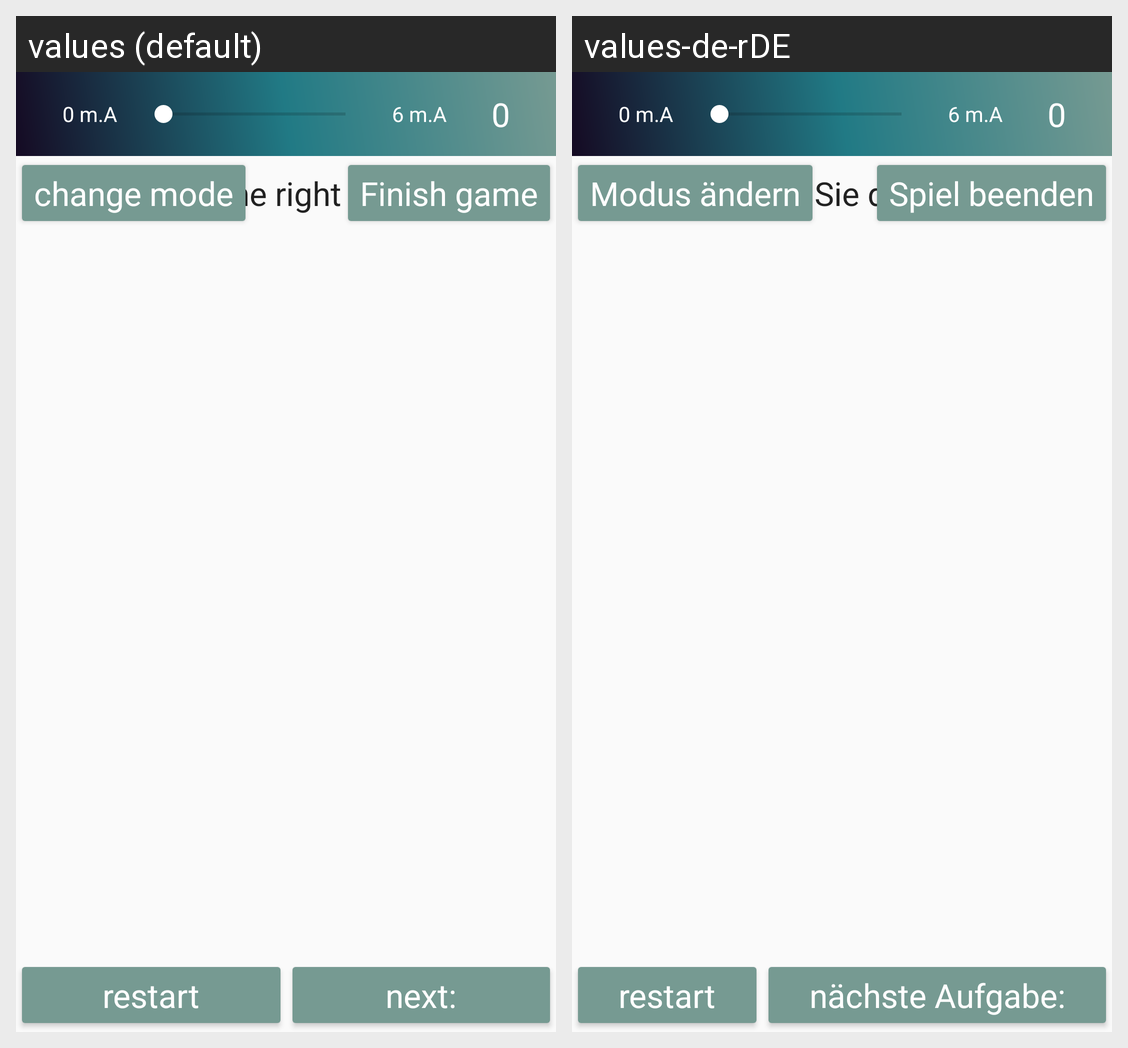

Locale-by-locale string values for the Android screen shown in this grid:
Android screen res/layout/act_trailway_test.xml rendered under 2 locales, left to right: values (default), values-de-rDE. Device: Nexus 5 (rendered at 1080×1920; each locale shown at half size, 540×960, under a caption strip naming it); theme AppTheme.NoActionBar.
Strings drawn on this screen, with the default value and each locale's value (text and hints the layout hard-codes, and strings that could not be matched under every locale, appear in the picture but are not listed):

change_mode
  values: change mode
  values-de-rDE: Modus ändern

connect_the_right_numbers
  values: connect the right numbers
  values-de-rDE: verbinden Sie die Punkte

finish_game
  values: Finish game
  values-de-rDE: Spiel beenden

restart
  values: restart
  values-de-rDE: restart

next
  values: next:
  values-de-rDE: nächste Aufgabe:

_0_m_a
  values: 0 m.A
  values-de-rDE: 0 m.A

_6_m_a
  values: 6 m.A
  values-de-rDE: 6 m.A

_0
  values: 0
  values-de-rDE: 0
